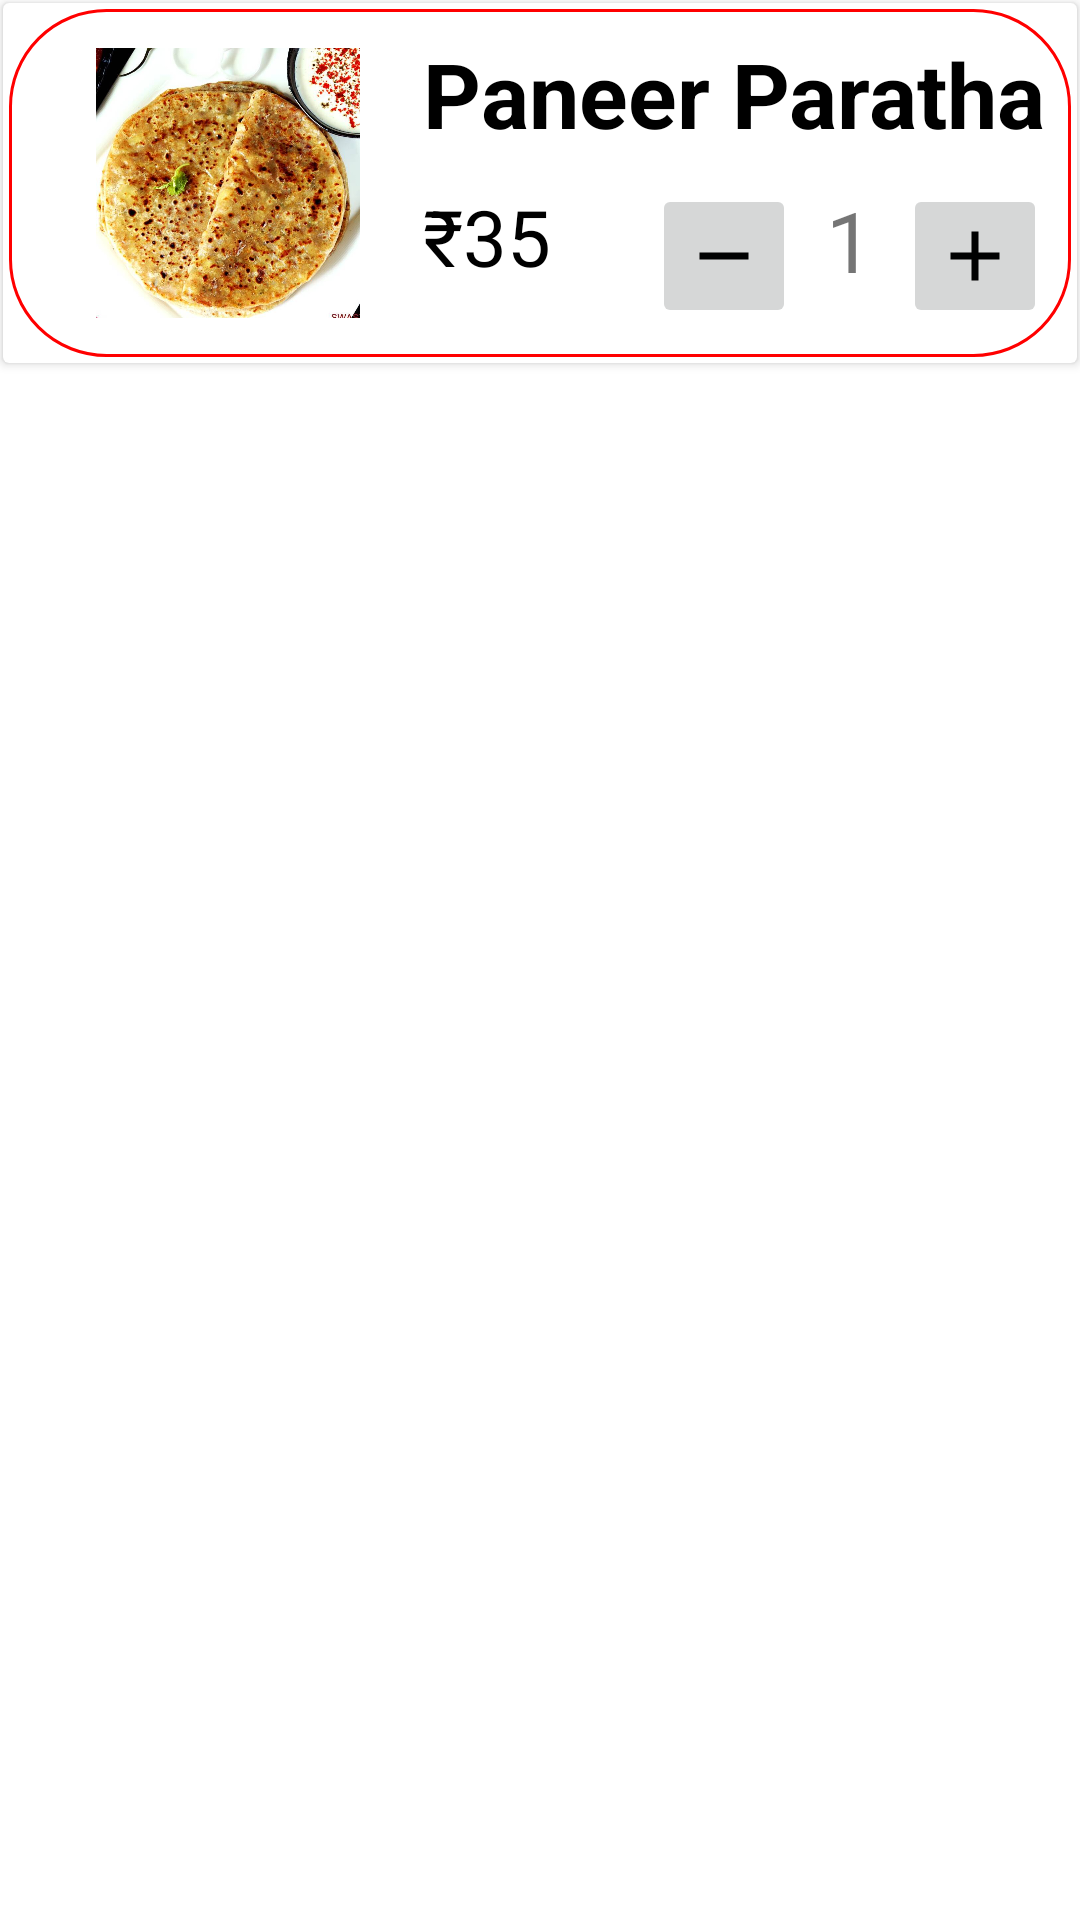

Here is an Android app screen rendered from its layout file. Give the layout XML and the strings, colors and styles it references.
<!-- AndroidManifest.xml: application theme Theme.FoodOrderKioskApp -->
<!-- res/layout/cart_item_recycler_view.xml -->
<?xml version="1.0" encoding="utf-8"?>
<LinearLayout xmlns:android="http://schemas.android.com/apk/res/android"
    xmlns:app="http://schemas.android.com/apk/res-auto"
    xmlns:tools="http://schemas.android.com/tools"
    android:id="@+id/cart_item_adapter_layout"
    android:layout_width="match_parent"
    android:layout_height="match_parent"
    android:orientation="horizontal"
    >

    <androidx.cardview.widget.CardView
        android:layout_width="match_parent"
        android:layout_height="wrap_content"
        android:layout_margin="1dp"
        >

        <LinearLayout
            android:id="@+id/cart_adapter_ll_parent"
            android:layout_width="match_parent"
            android:layout_height="wrap_content"
            android:layout_margin="2dp"
            android:orientation="horizontal"
            android:background="@drawable/user_credential_edittext_style">


            <ImageView
                android:id="@+id/cart_item_image"
                android:layout_width="120dp"
                android:layout_height="90dp"
                android:layout_margin="5dp"
                android:src="@drawable/aalu" />

            <LinearLayout
                android:layout_width="match_parent"
                android:layout_height="match_parent"
                android:orientation="vertical">

                <TextView
                    android:id="@+id/cart_item_title"
                    android:layout_width="match_parent"
                    android:layout_height="wrap_content"
                    android:text="Paneer Paratha"
                    android:textColor="@color/black"
                    android:textSize="30sp"
                    android:textStyle="bold" />

                <androidx.constraintlayout.widget.ConstraintLayout
                    android:layout_width="match_parent"
                    android:layout_height="wrap_content"
                    android:orientation="vertical"
                    android:layout_marginTop="10dp">

                    <TextView
                        android:id="@+id/cart_item_price"
                        android:layout_width="wrap_content"
                        android:layout_height="wrap_content"
                        android:text="₹35"
                        android:textAlignment="center"
                        android:textColor="@color/black"
                        android:textSize="26sp"
                        app:layout_constraintStart_toStartOf="parent"
                        app:layout_constraintTop_toTopOf="parent" />

                    <ImageButton
                        android:id="@+id/cart_item_remove_quantity"
                        android:layout_width="48dp"
                        android:layout_height="48dp"
                        android:layout_marginEnd="10dp"
                        android:src="@drawable/ic_remove"
                        app:layout_constraintEnd_toStartOf="@+id/cart_item_quantity"
                        app:layout_constraintTop_toTopOf="parent" />

                    <TextView
                        android:id="@+id/cart_item_quantity"
                        android:layout_width="wrap_content"
                        android:layout_height="wrap_content"
                        android:layout_marginEnd="10dp"
                        android:text="1"
                        android:textSize="28sp"
                        app:layout_constraintEnd_toStartOf="@+id/cart_item_add_quantity"
                        app:layout_constraintTop_toTopOf="parent" />

                    <ImageButton
                        android:id="@+id/cart_item_add_quantity"
                        android:layout_width="48dp"
                        android:layout_height="48dp"
                        android:src="@drawable/ic_add"
                        app:layout_constraintEnd_toEndOf="parent"
                        app:layout_constraintTop_toTopOf="parent" />

                </androidx.constraintlayout.widget.ConstraintLayout>


            </LinearLayout>

        </LinearLayout>

    </androidx.cardview.widget.CardView>

</LinearLayout>
<!-- resources referenced by this layout -->
<resources>
  <color name="black">#FF000000</color>
  <!-- drawable aalu: jpg bitmap (drawable, 123492 bytes) -->
  <!-- drawable ic_add (drawable) -->
  <vector xmlns:android="http://schemas.android.com/apk/res/android"
      android:width="28dp"
      android:height="28dp"
      android:viewportWidth="24"
      android:viewportHeight="24"
      android:tint="?attr/backgroundColor">
    <path
        android:fillColor="@android:color/black"
        android:pathData="M19,13h-6v6h-2v-6H5v-2h6V5h2v6h6v2z"/>
  </vector>
  <!-- drawable ic_remove (drawable) -->
  <vector xmlns:android="http://schemas.android.com/apk/res/android"
      android:width="28dp"
      android:height="28dp"
      android:viewportWidth="24"
      android:viewportHeight="24"
      android:tint="?attr/backgroundColor">
    <path
        android:fillColor="@android:color/black"
        android:pathData="M19,13H5v-2h14v2z"/>
  </vector>
  <!-- drawable user_credential_edittext_style (drawable) -->
  <?xml version="1.0" encoding="utf-8"?>
  <shape
      xmlns:android="http://schemas.android.com/apk/res/android"
      android:shape="rectangle"   >
  
      <solid
          android:color="#30FFFFFF"
          >
      </solid>
  
      <stroke
          android:width="1dp"
          android:color="@color/red"
          >
      </stroke>
  
      <padding
          android:left="8dp"
          android:top="8dp"
          android:right="8dp"
          android:bottom="8dp"    >
      </padding>
      <corners
          android:radius="32dp"   >
      </corners>
  
  </shape>
  <style name="Theme.FoodOrderKioskApp" parent="Theme.MaterialComponents.DayNight.NoActionBar">
          
          <item name="colorPrimary">@color/red</item>
          <item name="colorPrimaryVariant">@color/purple_700</item>
          <item name="colorOnPrimary">@color/white</item>
          
          <item name="colorSecondary">@color/teal_200</item>
          <item name="colorSecondaryVariant">@color/teal_700</item>
          <item name="colorOnSecondary">@color/black</item>
          
          <item name="android:statusBarColor" tools:targetApi="l">@color/red_light</item>
          
      </style>
  <color name="red">#ff0000</color>
  <color name="purple_700">#FF3700B3</color>
  <color name="white">#FFFFFFFF</color>
  <color name="teal_200">#FF03DAC5</color>
  <color name="teal_700">#FF018786</color>
  <color name="red_light">#ff3333</color>
</resources>
